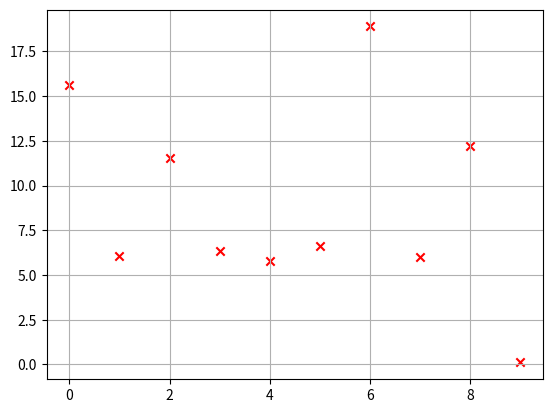
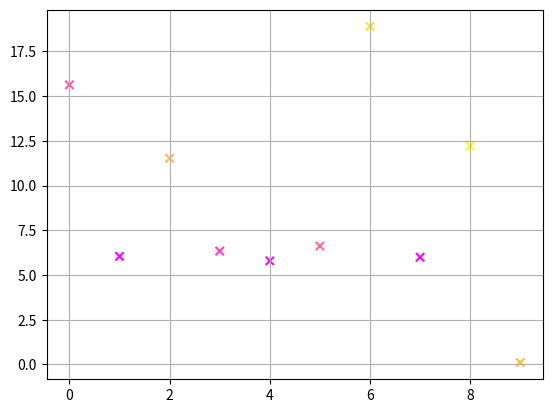

Here is the Python script that generated these plots, in order:
import numpy as np
import matplotlib.pyplot as plt

# arrays para serer plotados #
x = np.arange(10)
y = np.random.random((10)) * 20
c = np.random.random((10))

plt.figure(1)							# cria a figura
plt.scatter(x, y, c='red', marker='x')	# plota o grafico
plt.grid()								# ativa o grid

# substitui a cor por um vetor, e define o colormap #
plt.figure(2)
plt.scatter(x, y, c=c, cmap='spring', marker='x')
plt.grid()

# mostra as figuras #
plt.show()